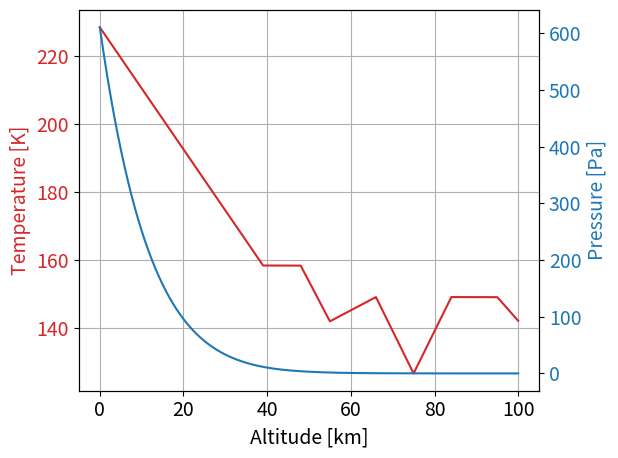

Here is the Python script that generated this plot:
import numpy as np
from matplotlib import pyplot as plt 

# Constants 
R = 8314.4621/44.1
gamma = 1.37

# Mars standard atmosphere 

def get_pressure(h):

    if h < 39000:
        p = 610.5*(228.5/(228.5-1.8*h/1000))**(19.435/-1.8)
    elif h < 48000:
        p = 11.6025*np.exp(-19.435*(h/1000-39)/158.3)
    elif h < 55000:
        p = 3.84305*(158.3/(158.3-2.35*(h/1000-48)))**(19.435/-2.35)
    elif h < 66000:
        p = 1.55091*(141.85/(141.85+0.65*(h/1000-55)))**(19.435/0.65)
    elif h < 75000:
        p = 0.356464*(149/(149-2.5*(h/1000-66)))**(19.435/-2.5)
    elif h < 84000:
        p = 0.099843*(126.5/(126.5+2.5*(h/1000-75)))**(19.435/2.5)
    elif h < 95000:
        p = 0.0279653*np.exp(-19.435*(h/1000-84)/149)
    elif h < 105000:
        p = 0.00666032*(149/(149-1.4*(h/1000-95)))**(19.435/-1.4)
    elif h < 115897:
        p = 0.00169282*(135/(135-0.65*(h/1000-105)))**(19.435/-0.65)
    else:
        p = 0
    return p    

def get_temperature(h):

    if h < 39000:
        T = 228.5 - 1.8*h/1000
    elif h < 48000:
        T = 158.3
    elif h < 55000:
        T = 271.1 - 2.35*h/1000
    elif h < 66000:
        T = 106.1 + 0.65*h/1000
    elif h < 75000:
        T = 314 - 2.5*h/1000
    elif h < 84000:
        T = -61 + 2.5*h/1000
    elif h < 95000:
        T = 149
    elif h < 105000:
        T = 282 - 1.4*h/1000
    elif h < 115897:
        T = 203.25 - 0.65*h/1000
    else:
        e = (h/1000 - 120)*(3389.51 + 120)/(3389.51 + h/1000)
        T = 200 - 72.225*np.exp(-0.0195*e)
    return T   

def get_density(p, T, R=R):
    return p/(R*T)

def get_speed_of_sound(T, gamma=gamma, R=R):
    return np.sqrt(gamma*R*T)

if __name__=="__main__":
    alt = np.arange(0,100000,1)
    pressure = [get_pressure(h) for h in alt]
    temp = [get_temperature(h) for h in alt]
        
    plt.rcParams.update({'font.size': 14})

    fig, ax1 = plt.subplots()

    color = 'tab:red'
    ax1.set_xlabel('Altitude [km]')
    ax1.set_ylabel('Temperature [K]', color=color)
    ax1.plot(np.array(alt)/1000, temp, color=color)
    ax1.tick_params(axis='y', labelcolor=color)
    
    plt.grid()
    ax2 = ax1.twinx()  # instantiate a second axes that shares the same x-axis

    color = 'tab:blue'
    ax2.set_ylabel('Pressure [Pa]', color=color)  # we already handled the x-label with ax1
    ax2.plot(np.array(alt)/1000, pressure, color=color)
    ax2.tick_params(axis='y', labelcolor=color)

    fig.tight_layout()  # otherwise the right y-label is slightly clipped
    plt.show()
